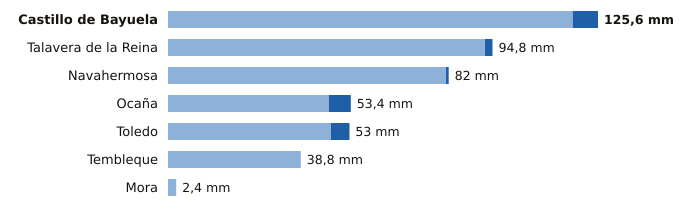

The file beside this chart, header and first rows:
estacion, provincia, indicativo, mm_6_dias_anteriores, mm_hoy, mm_7_dias, horas_de_hoy
Castillo de Bayuela, Toledo, 3362Y, 118.2, 7.4, 125.6, 20
Talavera de la Reina, Toledo, 3365A, 92.6, 2.2, 94.8, 21
Navahermosa, Toledo, 3305Y, 81.2, 0.8, 82.0, 19
Ocaña, Toledo, 3099Y, 47.0, 6.4, 53.4, 18
Toledo, Toledo, 3260B, 47.6, 5.4, 53.0, 21
Tembleque, Toledo, 3245Y, 38.8, 0.0, 38.8, 19
Mora, Toledo, 3254Y, 2.4, 0.0, 2.4, 20
